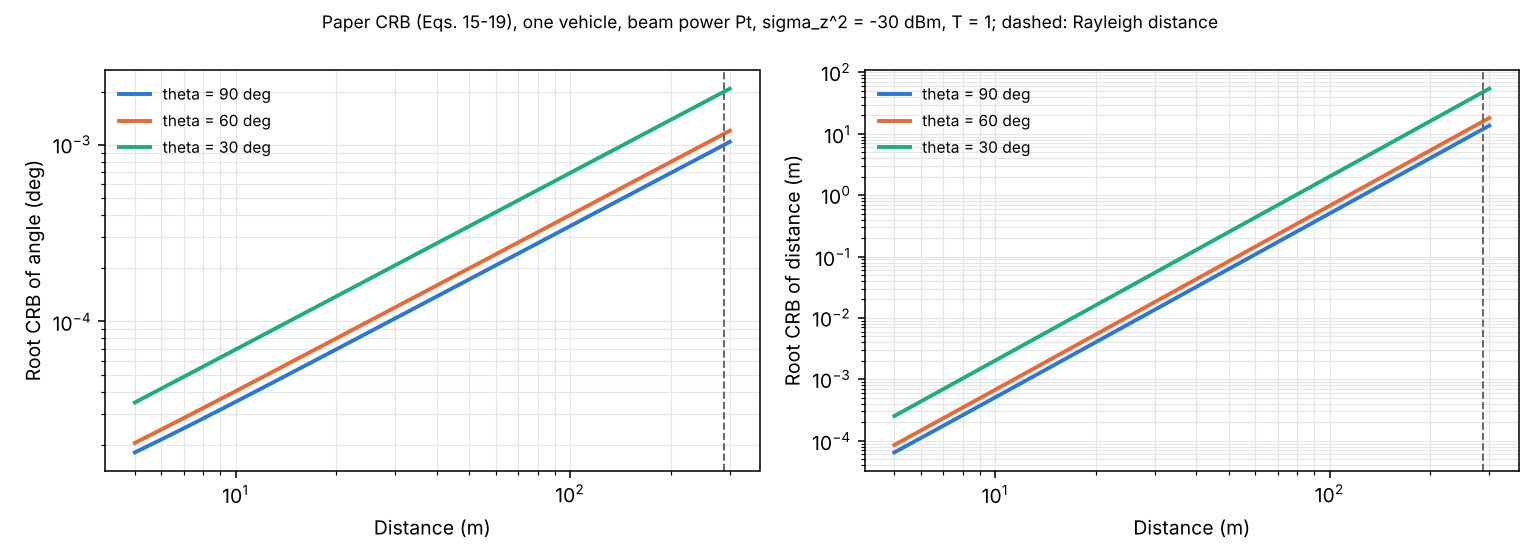

The data file committed next to this chart (first rows):
theta_deg, power, distance_m, rcrb_theta_deg, rcrb_d_m
90.0, Pt, 5.0, 1.8124587692861313e-05, 6.452290179955139e-05
90.0, Pt, 5.359, 1.9311410724166576e-05, 7.920451118924817e-05
90.0, Pt, 5.744, 2.0592053344438803e-05, 9.726698976841515e-05
90.0, Pt, 6.157, 2.197253259363265e-05, 0.0001195
90.0, Pt, 6.6, 2.345937684826293e-05, 0.0001468
90.0, Pt, 7.074, 2.505965106760862e-05, 0.0001805
90.0, Pt, 7.582, 2.6780985944087963e-05, 0.0002219
90.0, Pt, 8.127, 2.8631610803148952e-05, 0.0002729
90.0, Pt, 8.711, 3.062039018632286e-05, 0.0003357
90.0, Pt, 9.337, 3.275686412116075e-05, 0.0004129
90.0, Pt, 10.01, 3.5051292138850905e-05, 0.000508
90.0, Pt, 10.73, 3.751470114814044e-05, 0.0006251
90.0, Pt, 11.5, 4.01589373154696e-05, 0.0007693
90.0, Pt, 12.32, 4.299672213795839e-05, 0.0009467
90.0, Pt, 13.21, 4.604171292955012e-05, 0.001165
90.0, Pt, 14.16, 4.9308567972333136e-05, 0.001434
90.0, Pt, 15.18, 5.281301661569721e-05, 0.001766
90.0, Pt, 16.27, 5.6571934636217213e-05, 0.002173
90.0, Pt, 17.44, 6.0603425201535875e-05, 0.002676
90.0, Pt, 18.69, 6.492690581249507e-05, 0.003294
90.0, Pt, 20.03, 6.956320162971847e-05, 0.004056
90.0, Pt, 21.47, 7.453464562411498e-05, 0.004993
90.0, Pt, 23.01, 7.986518602564248e-05, 0.006148
90.0, Pt, 24.67, 8.558050158142977e-05, 0.00757
90.0, Pt, 26.44, 9.170812517325412e-05, 0.00932
90.0, Pt, 28.34, 9.827757638566692e-05, 0.01148
90.0, Pt, 30.38, 0.0001053, 0.01413
90.0, Pt, 32.56, 0.0001129, 0.0174
90.0, Pt, 34.9, 0.000121, 0.02143
90.0, Pt, 37.41, 0.0001296, 0.02638
90.0, Pt, 40.1, 0.0001389, 0.03249
90.0, Pt, 42.98, 0.0001489, 0.04
90.0, Pt, 46.07, 0.0001596, 0.04926
90.0, Pt, 49.38, 0.0001711, 0.06066
90.0, Pt, 52.93, 0.0001833, 0.0747
90.0, Pt, 56.73, 0.0001965, 0.09198
90.0, Pt, 60.81, 0.0002106, 0.1133
90.0, Pt, 65.18, 0.0002257, 0.1395
90.0, Pt, 69.86, 0.000242, 0.1718
90.0, Pt, 74.88, 0.0002593, 0.2115
90.0, Pt, 80.26, 0.000278, 0.2605
90.0, Pt, 86.03, 0.0002979, 0.3207
90.0, Pt, 92.21, 0.0003193, 0.395
90.0, Pt, 98.83, 0.0003423, 0.4864
90.0, Pt, 105.9, 0.0003669, 0.5989
90.0, Pt, 113.5, 0.0003932, 0.7375
90.0, Pt, 121.7, 0.0004215, 0.9082
90.0, Pt, 130.5, 0.0004518, 1.118
90.0, Pt, 139.8, 0.0004842, 1.377
90.0, Pt, 149.9, 0.000519, 1.696
90.0, Pt, 160.6, 0.0005563, 2.089
90.0, Pt, 172.2, 0.0005963, 2.572
90.0, Pt, 184.6, 0.0006391, 3.167
90.0, Pt, 197.8, 0.000685, 3.9
90.0, Pt, 212, 0.0007343, 4.803
90.0, Pt, 227.3, 0.000787, 5.914
90.0, Pt, 243.6, 0.0008436, 7.283
90.0, Pt, 261.1, 0.0009042, 8.969
90.0, Pt, 279.9, 0.0009692, 11.04
90.0, Pt, 300.0, 0.001039, 13.6
... 300 more rows
